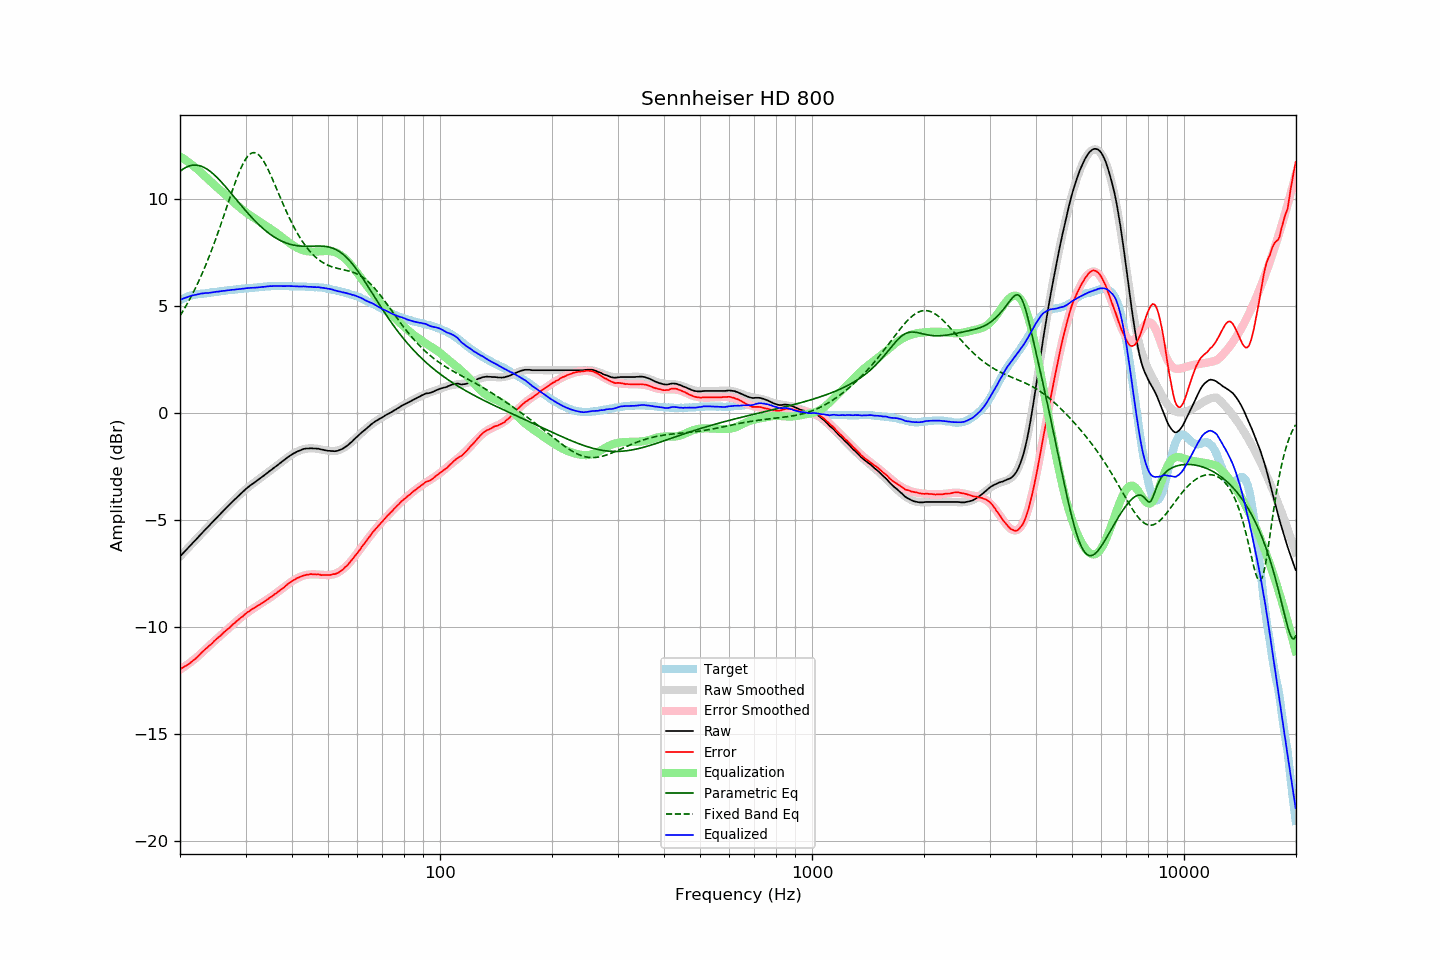

The file beside this chart, header and first rows:
frequency, raw, error, smoothed, error_smoothed, equalization, parametric_eq, fixed_band_eq, equalized_raw, equalized_smoothed, target
20.00, -6.71, -11.97, -6.71, -12.00, 12.00, 11.30, 4.54, 5.29, 5.29, 5.27
20.20, -6.63, -11.93, -6.63, -11.95, 11.95, 11.35, 4.66, 5.32, 5.32, 5.31
20.40, -6.55, -11.89, -6.55, -11.90, 11.90, 11.41, 4.79, 5.35, 5.35, 5.35
20.61, -6.47, -11.84, -6.47, -11.85, 11.85, 11.45, 4.91, 5.38, 5.38, 5.37
20.81, -6.39, -11.80, -6.39, -11.79, 11.79, 11.49, 5.04, 5.41, 5.41, 5.42
21.02, -6.31, -11.76, -6.31, -11.74, 11.74, 11.53, 5.18, 5.43, 5.43, 5.46
21.23, -6.23, -11.70, -6.23, -11.69, 11.69, 11.55, 5.31, 5.46, 5.46, 5.48
21.44, -6.15, -11.64, -6.15, -11.63, 11.63, 11.57, 5.45, 5.48, 5.48, 5.50
21.66, -6.07, -11.58, -6.07, -11.57, 11.57, 11.59, 5.60, 5.50, 5.50, 5.51
21.87, -6.00, -11.52, -5.99, -11.51, 11.51, 11.59, 5.75, 5.51, 5.52, 5.53
22.09, -5.92, -11.46, -5.91, -11.45, 11.45, 11.59, 5.90, 5.53, 5.54, 5.55
22.31, -5.84, -11.39, -5.83, -11.39, 11.39, 11.58, 6.06, 5.55, 5.55, 5.56
22.54, -5.75, -11.31, -5.75, -11.32, 11.32, 11.56, 6.22, 5.57, 5.57, 5.56
22.76, -5.67, -11.24, -5.67, -11.25, 11.25, 11.54, 6.39, 5.58, 5.58, 5.58
22.99, -5.59, -11.16, -5.59, -11.18, 11.18, 11.51, 6.56, 5.59, 5.59, 5.58
23.22, -5.51, -11.09, -5.51, -11.11, 11.11, 11.48, 6.73, 5.60, 5.59, 5.59
23.45, -5.43, -11.02, -5.43, -11.04, 11.04, 11.44, 6.91, 5.61, 5.60, 5.60
23.69, -5.36, -10.96, -5.35, -10.97, 10.97, 11.39, 7.10, 5.61, 5.61, 5.60
23.92, -5.28, -10.89, -5.27, -10.90, 10.90, 11.34, 7.29, 5.62, 5.62, 5.62
24.16, -5.20, -10.83, -5.20, -10.82, 10.82, 11.28, 7.48, 5.63, 5.63, 5.64
24.40, -5.12, -10.77, -5.12, -10.75, 10.75, 11.22, 7.68, 5.64, 5.64, 5.65
24.65, -5.04, -10.68, -5.04, -10.69, 10.69, 11.16, 7.88, 5.65, 5.65, 5.65
24.89, -4.96, -10.61, -4.96, -10.62, 10.62, 11.09, 8.09, 5.66, 5.66, 5.66
25.14, -4.88, -10.54, -4.88, -10.55, 10.55, 11.01, 8.29, 5.67, 5.67, 5.67
25.39, -4.81, -10.48, -4.80, -10.48, 10.48, 10.94, 8.51, 5.68, 5.68, 5.68
25.65, -4.73, -10.42, -4.73, -10.42, 10.42, 10.86, 8.72, 5.69, 5.69, 5.70
25.91, -4.65, -10.35, -4.65, -10.35, 10.35, 10.78, 8.94, 5.70, 5.70, 5.70
26.16, -4.57, -10.27, -4.57, -10.28, 10.28, 10.69, 9.16, 5.71, 5.71, 5.71
26.43, -4.50, -10.21, -4.49, -10.21, 10.21, 10.61, 9.39, 5.71, 5.72, 5.71
26.69, -4.42, -10.14, -4.42, -10.14, 10.14, 10.52, 9.61, 5.73, 5.73, 5.73
26.96, -4.34, -10.08, -4.34, -10.08, 10.08, 10.43, 9.83, 5.74, 5.74, 5.74
27.23, -4.27, -10.02, -4.27, -10.01, 10.01, 10.34, 10.06, 5.74, 5.75, 5.75
27.50, -4.19, -9.94, -4.19, -9.95, 9.95, 10.25, 10.28, 5.76, 5.75, 5.76
27.77, -4.12, -9.87, -4.12, -9.88, 9.88, 10.16, 10.49, 5.76, 5.76, 5.76
28.05, -4.05, -9.82, -4.04, -9.81, 9.81, 10.07, 10.70, 5.77, 5.77, 5.78
28.33, -3.97, -9.74, -3.97, -9.75, 9.75, 9.98, 10.91, 5.78, 5.78, 5.78
28.62, -3.90, -9.68, -3.90, -9.68, 9.68, 9.89, 11.11, 5.78, 5.79, 5.78
28.90, -3.83, -9.62, -3.83, -9.62, 9.62, 9.80, 11.29, 5.79, 5.80, 5.80
29.19, -3.76, -9.55, -3.76, -9.56, 9.56, 9.71, 11.46, 5.80, 5.80, 5.80
29.48, -3.69, -9.51, -3.69, -9.50, 9.50, 9.62, 11.62, 5.81, 5.81, 5.83
29.78, -3.62, -9.43, -3.62, -9.44, 9.44, 9.53, 11.76, 5.82, 5.82, 5.82
30.08, -3.55, -9.37, -3.56, -9.38, 9.38, 9.44, 11.89, 5.83, 5.82, 5.82
30.38, -3.49, -9.31, -3.50, -9.33, 9.33, 9.36, 11.99, 5.84, 5.83, 5.83
30.68, -3.43, -9.27, -3.44, -9.27, 9.27, 9.27, 12.07, 5.85, 5.84, 5.85
30.99, -3.37, -9.21, -3.38, -9.22, 9.22, 9.19, 12.13, 5.85, 5.84, 5.85
31.30, -3.32, -9.16, -3.32, -9.17, 9.17, 9.11, 12.16, 5.85, 5.85, 5.85
31.61, -3.27, -9.12, -3.26, -9.12, 9.12, 9.03, 12.17, 5.85, 5.86, 5.86
31.93, -3.21, -9.07, -3.21, -9.07, 9.07, 8.95, 12.16, 5.86, 5.87, 5.86
32.24, -3.16, -9.02, -3.15, -9.03, 9.03, 8.88, 12.12, 5.87, 5.87, 5.87
32.57, -3.10, -8.98, -3.10, -8.98, 8.98, 8.81, 12.06, 5.88, 5.88, 5.88
32.89, -3.05, -8.93, -3.04, -8.93, 8.93, 8.74, 11.99, 5.88, 5.89, 5.89
33.22, -2.99, -8.88, -2.99, -8.88, 8.88, 8.67, 11.89, 5.89, 5.90, 5.90
33.55, -2.94, -8.84, -2.93, -8.83, 8.83, 8.60, 11.77, 5.90, 5.90, 5.91
33.89, -2.88, -8.79, -2.88, -8.78, 8.78, 8.54, 11.64, 5.91, 5.91, 5.92
34.23, -2.82, -8.73, -2.82, -8.73, 8.73, 8.48, 11.50, 5.92, 5.92, 5.92
34.57, -2.76, -8.68, -2.76, -8.68, 8.68, 8.42, 11.35, 5.93, 5.92, 5.93
34.92, -2.70, -8.62, -2.70, -8.63, 8.63, 8.36, 11.19, 5.93, 5.93, 5.93
35.27, -2.65, -8.58, -2.65, -8.58, 8.58, 8.31, 11.02, 5.93, 5.93, 5.93
35.62, -2.59, -8.52, -2.59, -8.53, 8.53, 8.26, 10.85, 5.94, 5.94, 5.94
35.97, -2.53, -8.46, -2.53, -8.47, 8.47, 8.21, 10.67, 5.94, 5.94, 5.94
... 635 more rows
